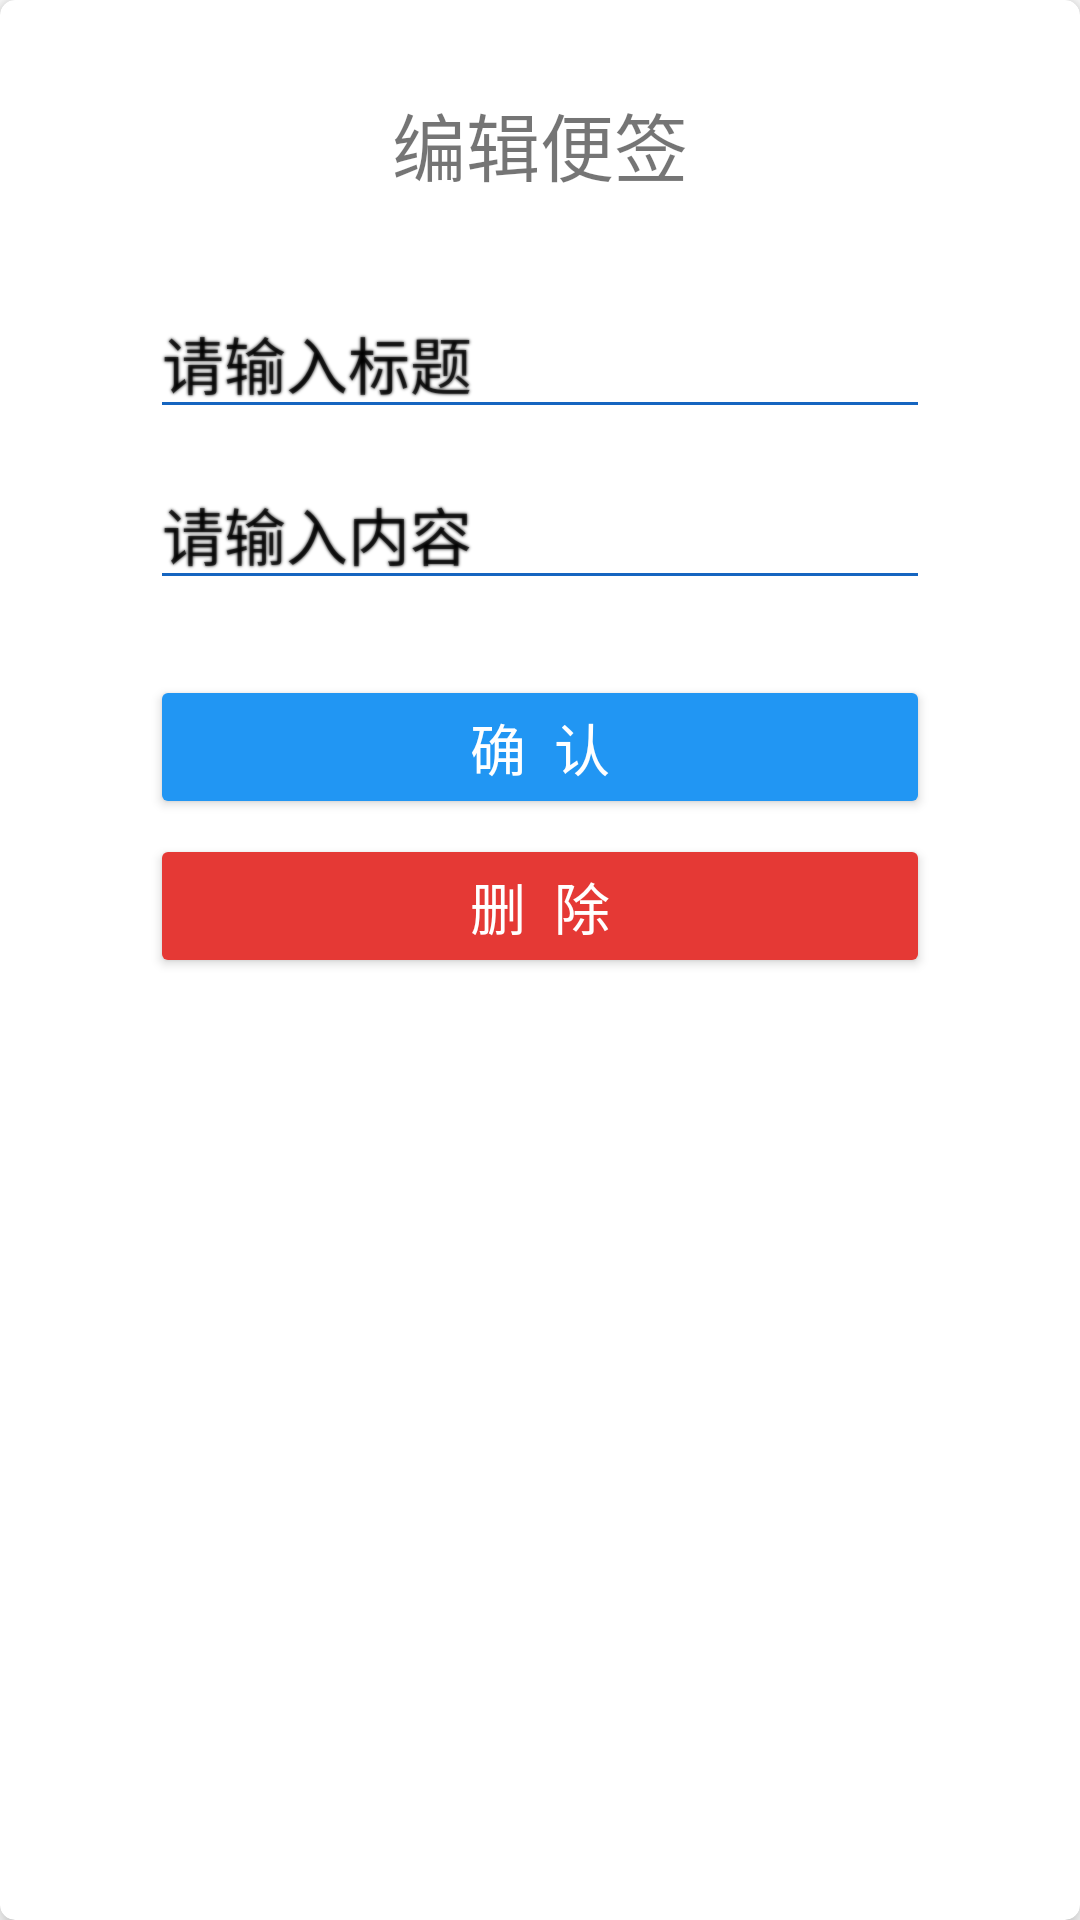

Here is an Android app screen rendered from its layout file. Give the layout XML and the strings, colors and styles it references.
<!-- AndroidManifest.xml: application theme AppTheme -->
<!-- res/layout/dialog_note.xml -->
<?xml version="1.0" encoding="utf-8"?>
<androidx.cardview.widget.CardView xmlns:android="http://schemas.android.com/apk/res/android"
    xmlns:app="http://schemas.android.com/apk/res-auto"
    android:id="@id/card_view"
    android:layout_width="fill_parent"
    android:layout_height="wrap_content"
    app:cardCornerRadius="5.0dip"
    app:cardElevation="5.0dip">

    <LinearLayout
        android:layout_width="fill_parent"
        android:layout_height="fill_parent"
        android:orientation="vertical"
        android:padding="10.0dip">

        <TextView
            android:id="@+id/dialog_title"
            android:layout_width="fill_parent"
            android:layout_height="wrap_content"
            android:layout_marginTop="20.0dip"
            android:text="编辑便签"
            android:textAlignment="center"
            android:textSize="12.0pt" />

        <EditText
            android:id="@+id/dialog_edit_title"
            android:layout_width="260.0dip"
            android:layout_height="wrap_content"
            android:layout_gravity="center"
            android:layout_marginTop="30.0dip"
            android:backgroundTint="#ff1565c0"
            android:hint="请输入标题"
            android:shadowColor="#ff000000"
            android:shadowRadius="2.0"
            android:textColor="#ff1a237e"
            android:textSize="10.0pt" />

        <EditText
            android:id="@+id/dialog_edit_content"
            android:layout_width="260.0dip"
            android:layout_height="wrap_content"
            android:layout_gravity="center"
            android:layout_marginTop="10.0dip"
            android:backgroundTint="#ff1565c0"
            android:hint="请输入内容"
            android:maxLines="5"
            android:shadowColor="#ff000000"
            android:shadowRadius="2.0"
            android:singleLine="false"
            android:textColor="#ff1a237e"
            android:textSize="10.0pt" />

        <Button
            android:id="@+id/dialog_btn_y"
            android:layout_width="260.0dip"
            android:layout_height="wrap_content"
            android:layout_gravity="center_horizontal"
            android:layout_marginTop="25.0dip"
            android:backgroundTint="#ff2196f3"
            android:text="确  认"
            android:textSize="9.0pt" />

        <Button
            android:id="@+id/dialog_btn_del"
            android:layout_width="260.0dip"
            android:layout_height="wrap_content"
            android:layout_gravity="center_horizontal"
            android:layout_marginTop="5.0dip"
            android:backgroundTint="#ffe53935"
            android:text="删  除"
            android:textSize="9.0pt" />
    </LinearLayout>
</androidx.cardview.widget.CardView>
<!-- resources referenced by this layout -->
<resources>
  <style name="AppTheme" parent="Theme.MaterialComponents.Light">
          
          <item name="colorPrimary">@color/colorPrimary</item>
          <item name="colorPrimaryDark">@color/colorPrimaryDark</item>
          <item name="colorAccent">@color/accent_color</item>
  
          <item name="android:textColorPrimary">@android:color/white</item>
          <item name="drawerArrowStyle">@style/DrawerArrowStyle</item>
          <item name="android:windowTranslucentStatus" tools:targetApi="21">true</item>
  
          <item name="android:windowContentOverlay">@null</item>
          <item name="windowActionBar">false</item>
          <item name="windowNoTitle">true</item>
  
          
          <item name="colorControlNormal">@android:color/white</item>
          <item name="actionBarTheme">@style/AppTheme.ActionBarTheme</item>
  
          <item name="android:navigationBarColor" tools:targetApi="21">@color/navigationBarColor</item>
          <item name="android:windowDrawsSystemBarBackgrounds" tools:targetApi="21">true</item>
      </style>
  <color name="colorPrimary">#29B6F6</color>
  <color name="colorPrimaryDark">#2196F3</color>
  <style name="DrawerArrowStyle" parent="Widget.AppCompat.DrawerArrowToggle">
          <item name="spinBars">true</item>
          <item name="color">@color/drawerArrowColor</item>
      </style>
  <style name="AppTheme.ActionBarTheme" parent="@style/ThemeOverlay.AppCompat.ActionBar">
          
          <item name="colorControlNormal">@android:color/white</item>
      </style>
</resources>
